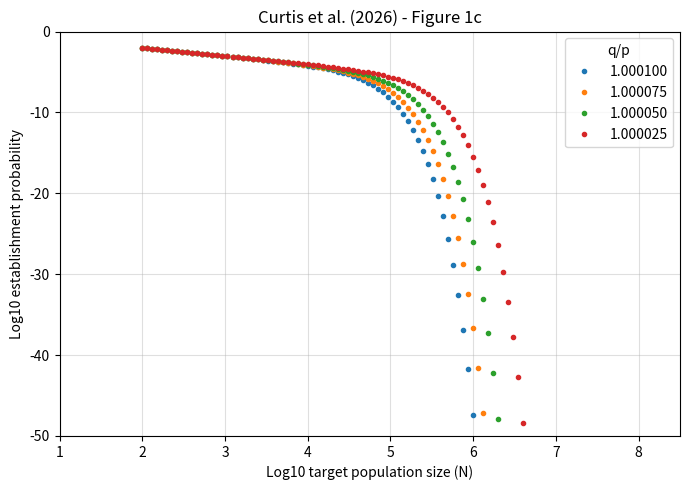

Write Python code to recreate this figure.

import numpy as np
import matplotlib.pyplot as plt

# Figure 1c: starting with one bacterium
i = 1

# Target population sizes: 10^2 to 10^8
log_N = np.linspace(2, 8, 100)
N_values = 10**log_N

# Death-to-birth ratios shown in the paper
ratios = [1.000100, 1.000075, 1.000050, 1.000025]

plt.figure(figsize=(7, 5))

for r in ratios:
    # Stable calculation of log10 establishment probability
    log_P = (
        np.log10(r - 1)
        - N_values * np.log10(r)
        - np.log10(-np.expm1(-N_values * np.log(r)))
    )

    # Only display values in the published vertical range
    log_P = np.where(log_P >= -50, log_P, np.nan)

    plt.plot(
        log_N, log_P,
        marker="o",
        markersize=3,
        linestyle="None",
        label=f"{r:.6f}"
    )

plt.xlabel("Log10 target population size (N)")
plt.ylabel("Log10 establishment probability")
plt.title("Curtis et al. (2026) - Figure 1c")

plt.xlim(1, 8.5)
plt.ylim(-50, 0)
plt.legend(title="q/p")
plt.grid(True, alpha=0.4)

plt.tight_layout()
plt.show()
